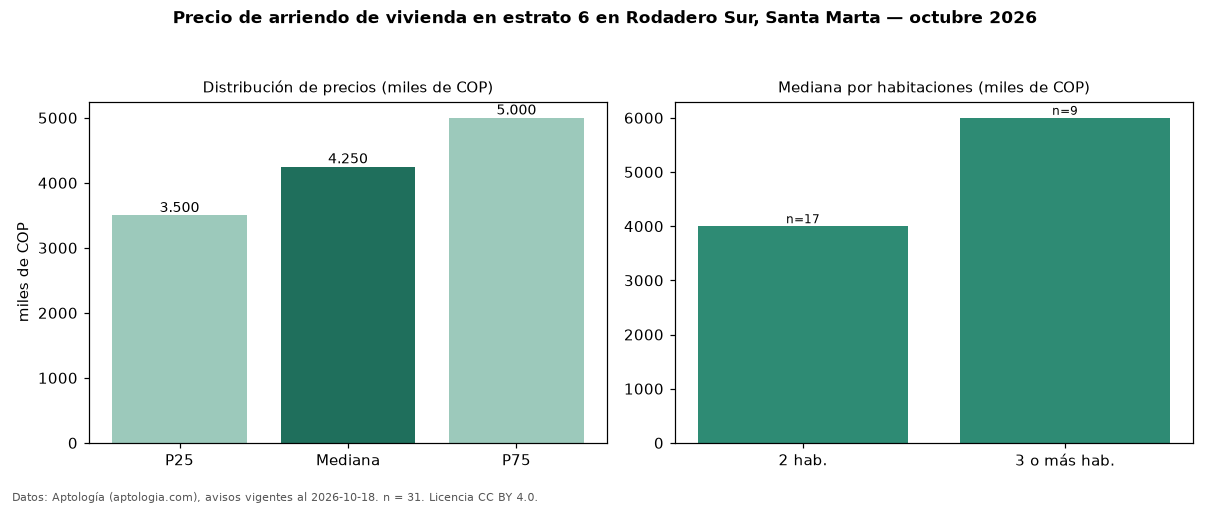

The table this chart was drawn from, first rows:
seccion, metrica, valor, moneda, n
precio, p25, 3500000, COP, 31
precio, mediana, 4250000, COP, 31
precio, p75, 5000000, COP, 31
precio, minimo, 1800000, COP, 31
precio, maximo, 9700000, COP, 31
m2, mediana_precio_m2, 42931, COP, 30
m2, area_mediana_m2, 94.0, m2, 30
banos, mediana_banos, 2.0, , 
estrato, estrato_mas_frecuente, 6, , 31
habitaciones, 2, 4000000, COP, 17
habitaciones, 3+, 6000000, COP, 9
fuente, fecha_datos, 2026-10-18, , 
fuente, atribucion, https://www.aptologia.com/arriendo/santa…, , 
fuente, licencia, CC BY 4.0, , 
